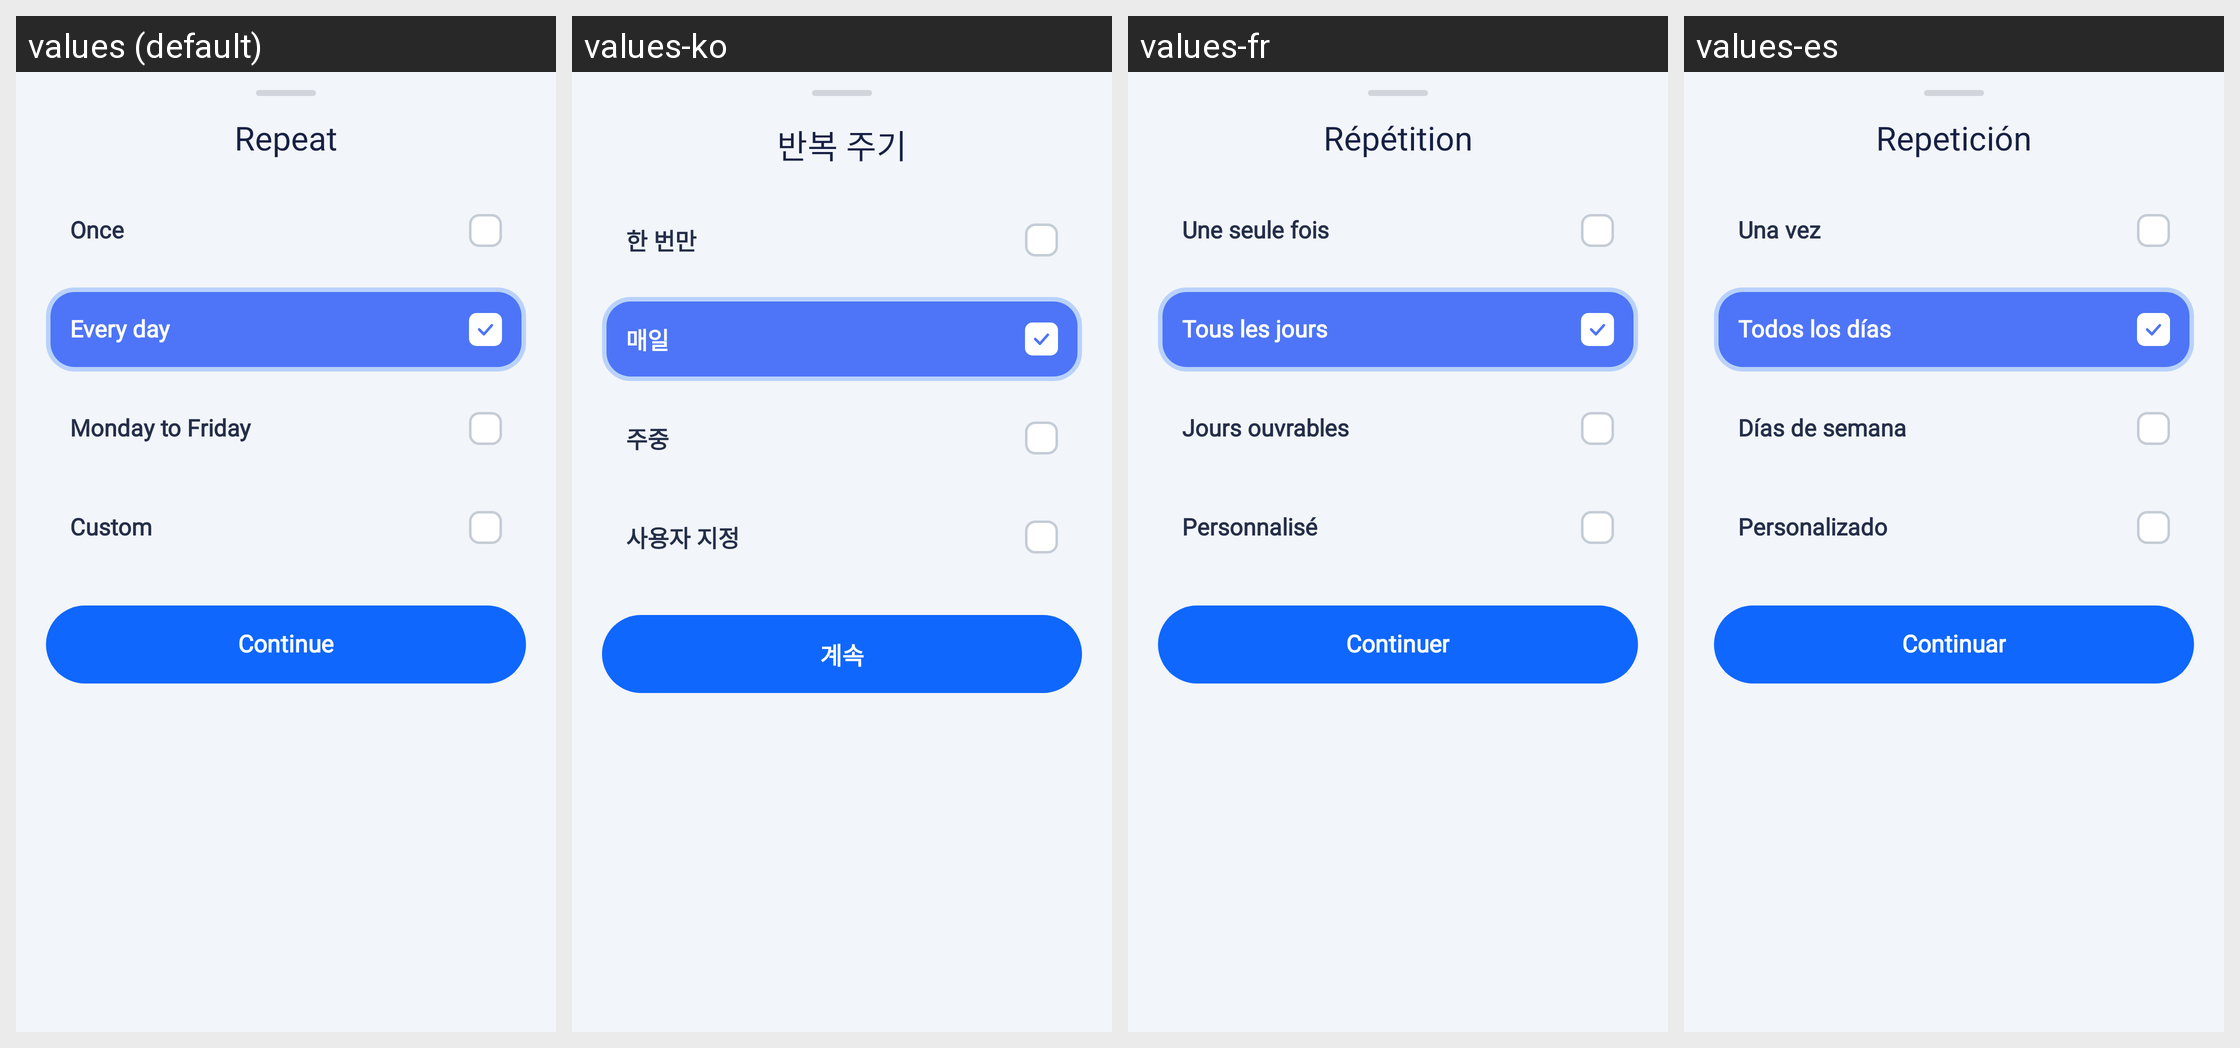

Strings drawn on this Android screen and how each of the app's shown locales translates them:
Android screen res/layout/bottom_sheet_select_repeat.xml rendered under 4 locales, left to right: values (default), values-ko, values-fr, values-es. Device: Nexus 5 (rendered at 1080×1920; each locale shown at half size, 540×960, under a caption strip naming it); theme Theme.HealthCareAI.
Other locales in the repository, not shown: values-ar, values-bn, values-de, values-hi, values-id, values-in, values-ja, values-pt-rBR, values-pt-rPT, values-ru, values-tr, values-vi, values-zh-rCN, values-zh-rTW.
Strings drawn on this screen, with the default value and each locale's value (text and hints the layout hard-codes, and strings that could not be matched under every locale, appear in the picture but are not listed):

title_select_repeat
  values: Repeat
  values-ko: 반복 주기
  values-fr: Répétition
  values-es: Repetición

repeat_once
  values: Once
  values-ko: 한 번만
  values-fr: Une seule fois
  values-es: Una vez

repeat_every_day
  values: Every day
  values-ko: 매일
  values-fr: Tous les jours
  values-es: Todos los días

repeat_weekdays
  values: Monday to Friday
  values-ko: 주중
  values-fr: Jours ouvrables
  values-es: Días de semana

repeat_custom
  values: Custom
  values-ko: 사용자 지정
  values-fr: Personnalisé
  values-es: Personalizado

btn_continue
  values: Continue
  values-ko: 계속
  values-fr: Continuer
  values-es: Continuar
